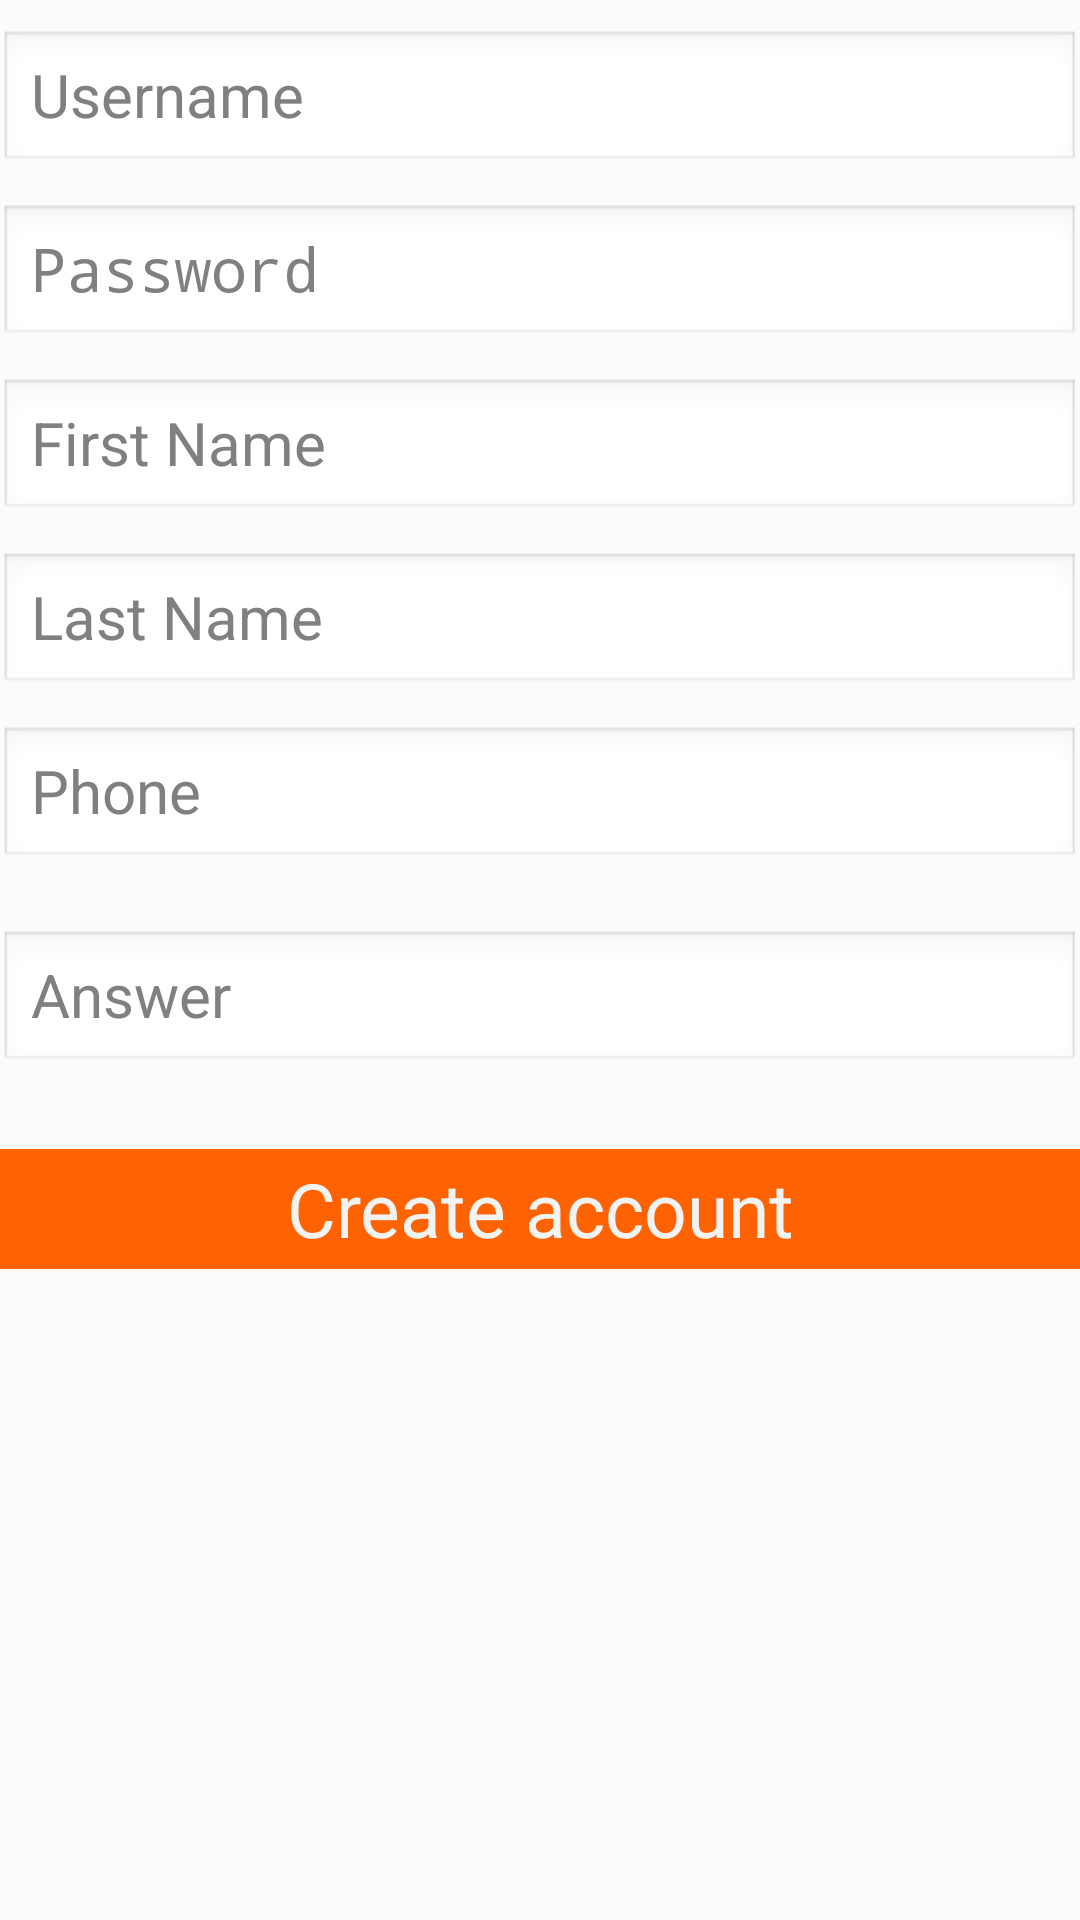

The Android layout XML behind this screen, and the referenced resources:
<!-- AndroidManifest.xml: activity theme Theme.Custom.ActionBar -->
<!-- res/layout/activity_register.xml -->
<?xml version="1.0" encoding="utf-8"?>
<RelativeLayout xmlns:android="http://schemas.android.com/apk/res/android"
    xmlns:tools="http://schemas.android.com/tools" android:layout_width="match_parent"
    android:layout_height="match_parent" android:paddingLeft="@dimen/activity_horizontal_margin"
    android:paddingRight="@dimen/activity_horizontal_margin"
    android:paddingTop="@dimen/activity_vertical_margin"
    android:paddingBottom="@dimen/activity_vertical_margin"
    tools:context="edu.fiu.hmts_cu.activity.RegisterActivity"
    android:background="#fbfbfb"
    android:visibility="visible">

    <EditText
        android:layout_width="fill_parent"
        android:layout_height="wrap_content"
        android:inputType="textEmailAddress"
        android:ems="10"
        android:id="@+id/email"
        android:layout_marginTop="10dp"
        android:textSize="20sp"
        android:singleLine="true"
        android:hint="@string/prompt_email"
        android:layout_alignParentTop="true"
        android:layout_alignParentLeft="true"
        android:layout_alignParentStart="true" />

    <EditText
        android:layout_width="fill_parent"
        android:layout_height="wrap_content"
        android:inputType="textPassword"
        android:ems="10"
        android:id="@+id/passwd"
        android:layout_marginTop="10dp"
        android:textSize="20sp"
        android:hint="@string/prompt_password"
        android:layout_below="@+id/email"
        android:layout_alignParentLeft="true"
        android:layout_alignParentStart="true" />

    <EditText
        android:layout_width="fill_parent"
        android:layout_height="wrap_content"
        android:ems="10"
        android:id="@+id/phone"
        android:textSize="20sp"
        android:hint="@string/prompt_phone"
        android:layout_below="@+id/lastnm"
        android:layout_alignParentRight="true"
        android:layout_alignParentEnd="true"
        android:layout_marginTop="10dp"
        android:inputType="phone" />

    <EditText
        android:layout_width="fill_parent"
        android:layout_height="wrap_content"
        android:ems="10"
        android:id="@+id/lastnm"
        android:textSize="20sp"
        android:hint="@string/prompt_lastname"
        android:layout_marginTop="10dp"
        android:layout_below="@+id/firstnm"
        android:layout_alignParentRight="true"
        android:layout_alignParentEnd="true" />

    <EditText
        android:layout_width="fill_parent"
        android:layout_height="wrap_content"
        android:ems="10"
        android:id="@+id/answer"
        android:textSize="20sp"
        android:hint="@string/prompt_answer"
        android:layout_below="@+id/question"
        android:layout_alignParentLeft="true"
        android:layout_alignParentStart="true"
        android:layout_marginTop="10dp" />

    <EditText
        android:layout_width="fill_parent"
        android:layout_height="wrap_content"
        android:ems="10"
        android:id="@+id/firstnm"
        android:textSize="20sp"
        android:hint="@string/prompt_firstname"
        android:layout_marginTop="10dp"
        android:layout_below="@+id/passwd"
        android:layout_alignParentLeft="true"
        android:layout_alignParentStart="true" />


    <Button
        android:layout_width="fill_parent"
        android:layout_height="wrap_content"
        android:text="@string/button_signup"
        android:id="@+id/signup"
        android:textAlignment="center"
        android:textSize="25dp"
        android:textColor="@color/colorLightGray"
        android:background="@color/colorOrange"
        android:height="40dp"
        android:gravity="center"
        android:layout_below="@+id/answer"
        android:layout_alignParentRight="true"
        android:layout_alignParentEnd="true"
        android:layout_marginTop="25dp"
        android:onClick="register"/>

    <Spinner
        android:layout_width="match_parent"
        android:layout_height="wrap_content"
        android:id="@+id/question"
        android:layout_below="@+id/phone"
        android:layout_alignParentLeft="true"
        android:layout_alignParentStart="true"
        android:layout_marginTop="10dp"
        android:background="#ffd698"
        android:textAlignment="center"
        android:spinnerMode="dropdown"
        android:prompt="@string/prompt_question"
        android:dropDownWidth="wrap_content" />

</RelativeLayout>
<!-- resources referenced by this layout -->
<resources>
  <color name="colorLightGray">#f3f3f3</color>
  <color name="colorOrange">#ff6200</color>
  <string name="button_signup">Create account</string>
  <string name="prompt_answer">Answer</string>
  <string name="prompt_email">Username</string>
  <string name="prompt_firstname">First Name</string>
  <string name="prompt_lastname">Last Name</string>
  <string name="prompt_password">Password</string>
  <string name="prompt_phone">Phone</string>
  <string name="prompt_question">Choose a question</string>
  <style name="Theme.Custom.ActionBar" parent="android:Theme">
          <item name="android:windowTitleSize">60dp</item>
          <item name="android:windowTitleBackgroundStyle">@style/WindowTitleBackground</item>
      </style>
  <style name="WindowTitleBackground">
          <item name="android:background">@color/colorOrange</item>
      </style>
</resources>
